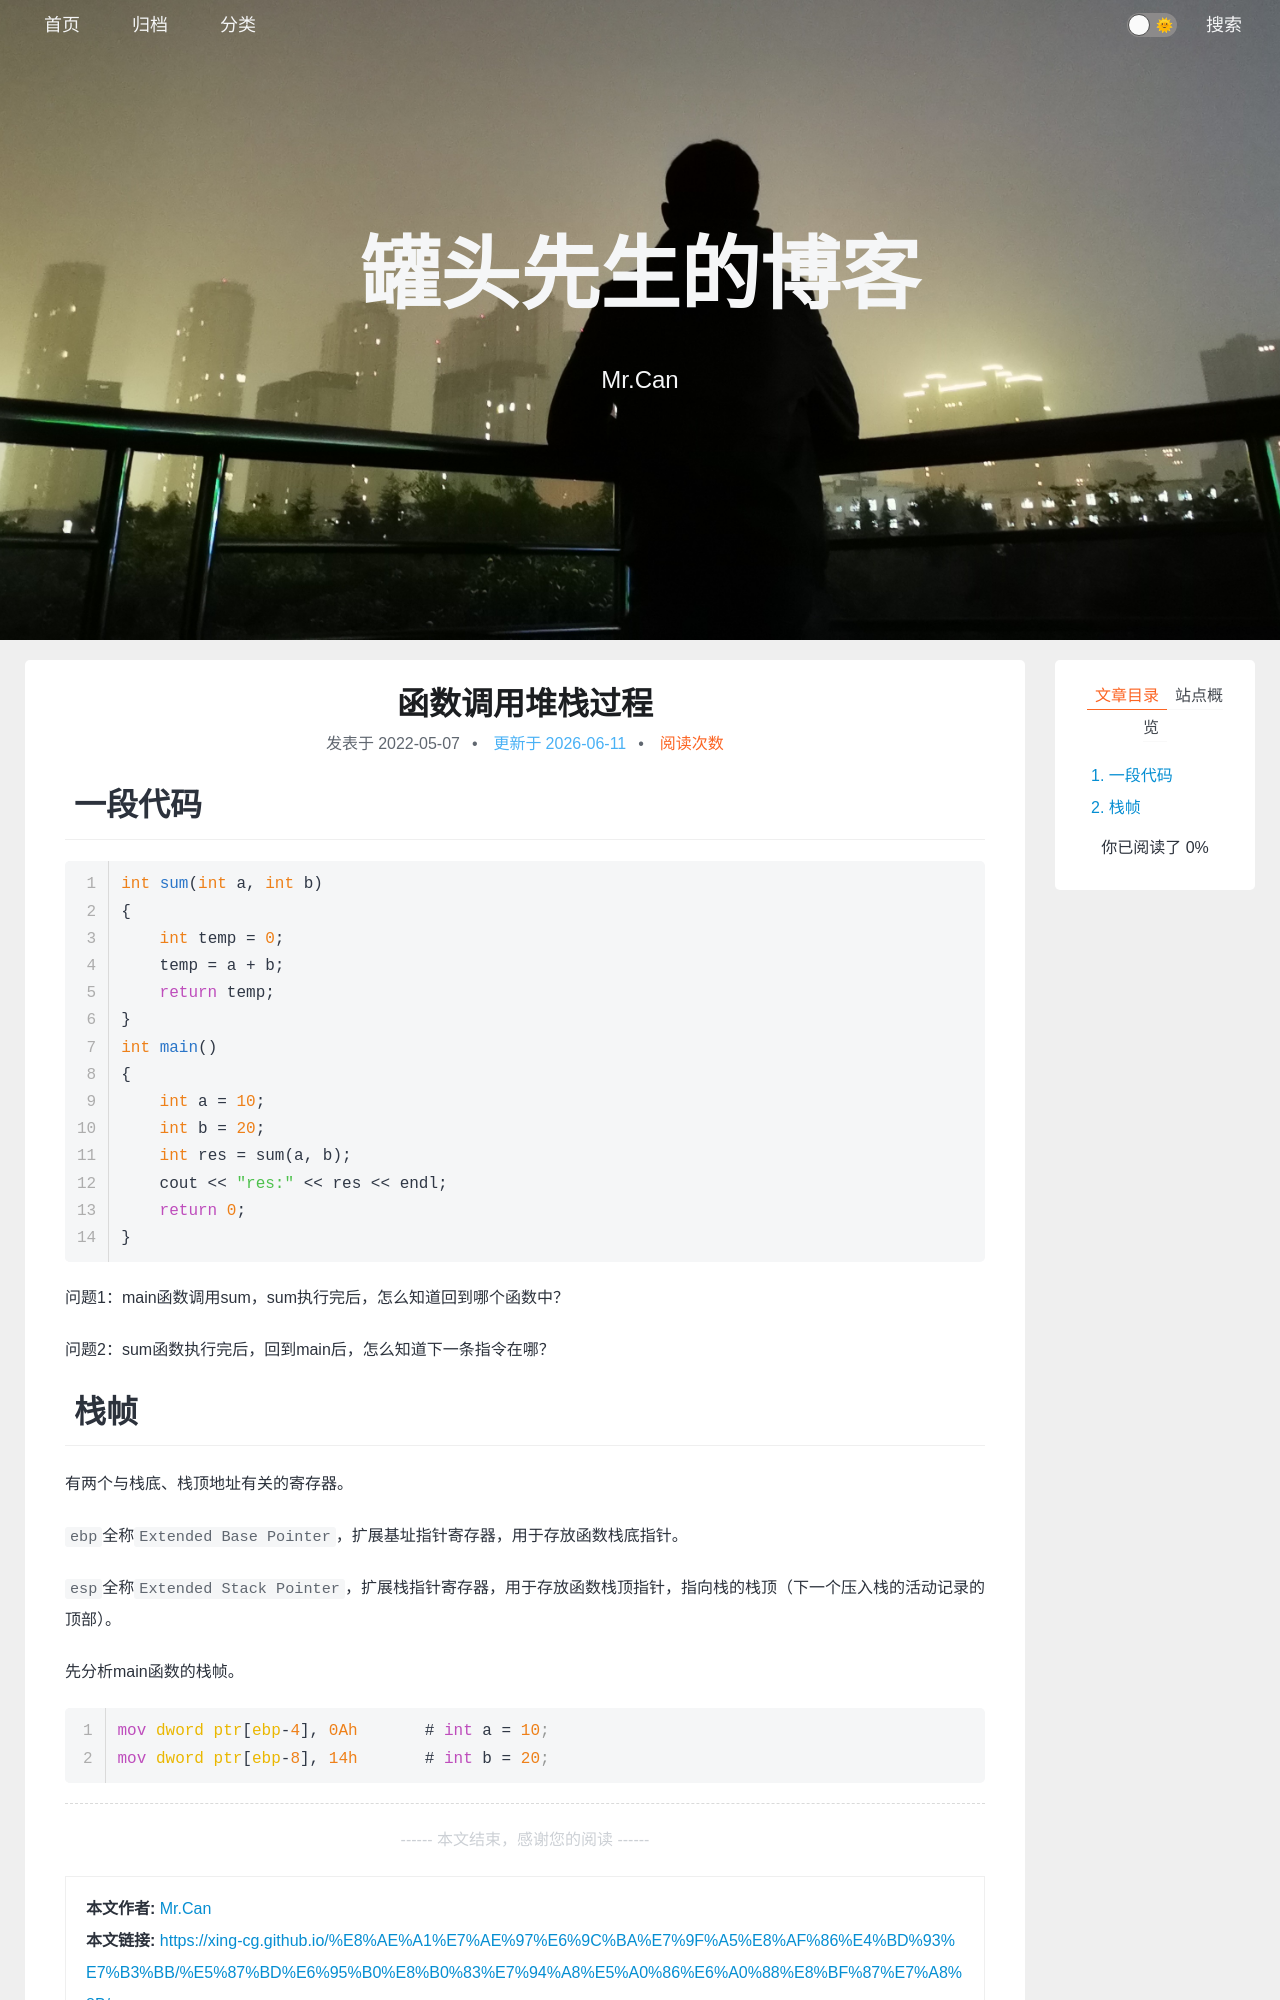

repository: xing-cg/xing-cg.github.io · page: 计算机知识体系/函数调用堆栈过程/index.html · generator: jekyll

---
title: 函数调用堆栈过程
categories:
  - - 计算机知识体系
tags: 
date: 2022/5/7
update: 
comments: 
published:
---
# 一段代码

```cpp
int sum(int a, int b)
{
    int temp = 0;
    temp = a + b;
    return temp;
}
int main()
{
    int a = 10;
    int b = 20;
    int res = sum(a, b);
    cout << "res:" << res << endl;
    return 0;
}
```

问题1：main函数调用sum，sum执行完后，怎么知道回到哪个函数中？

问题2：sum函数执行完后，回到main后，怎么知道下一条指令在哪？
